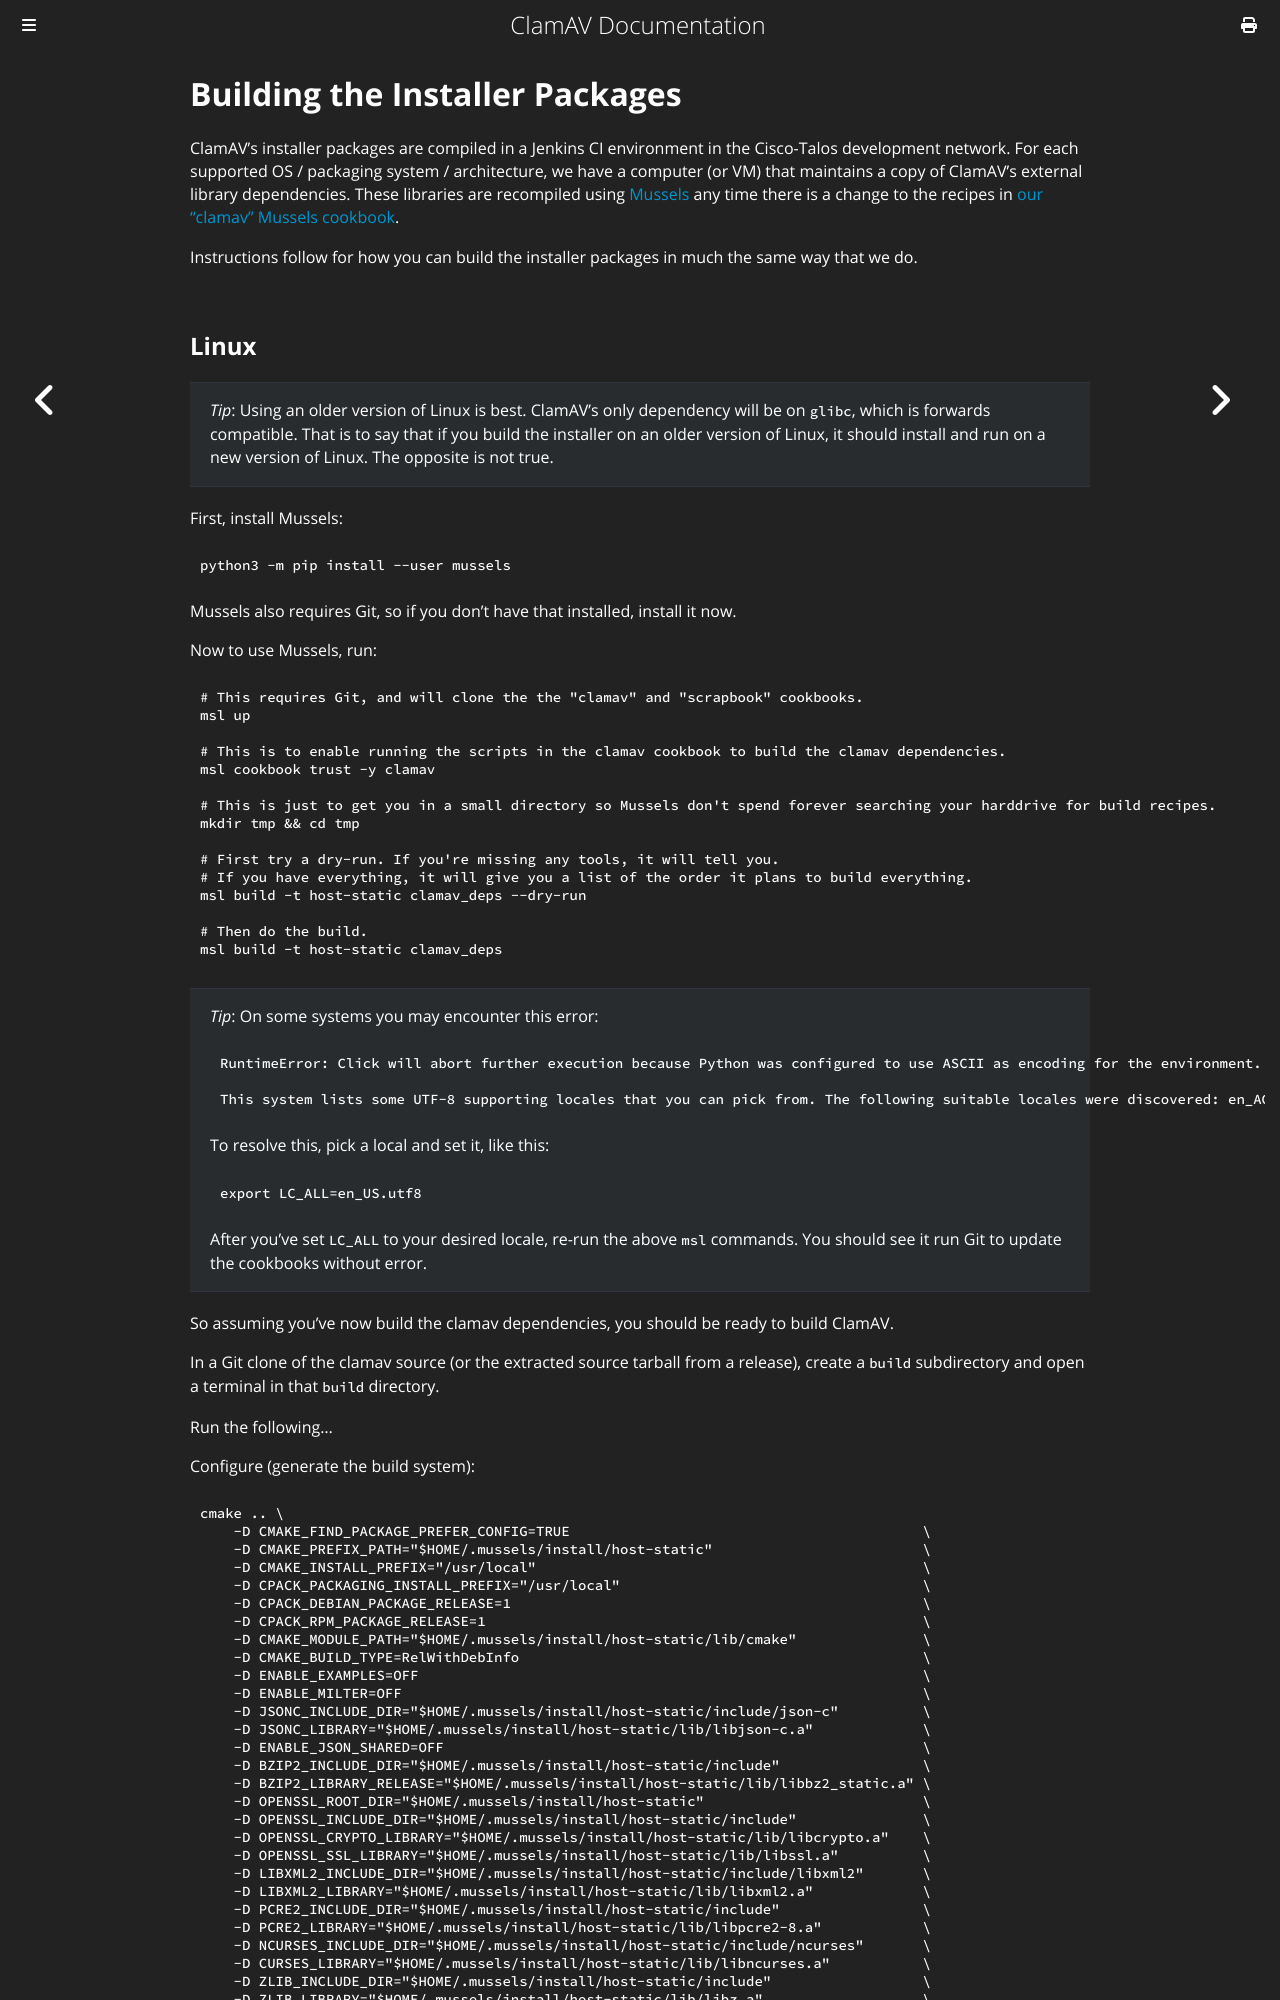

repository: Cisco-Talos/clamav-documentation · page: manual/Development/build-installer-packages.html · generator: mdbook

# Building the Installer Packages

ClamAV's installer packages are compiled in a Jenkins CI environment in the Cisco-Talos development network. For each supported OS / packaging system / architecture, we have a computer (or VM) that maintains a copy of ClamAV's external library dependencies. These libraries are recompiled using [Mussels](https://github.com/Cisco-Talos/Mussels) any time there is a change to the recipes in [our "clamav" Mussels cookbook](https://github.com/Cisco-Talos/clamav-mussels-cookbook/).

Instructions follow for how you can build the installer packages in much the same way that we do.
